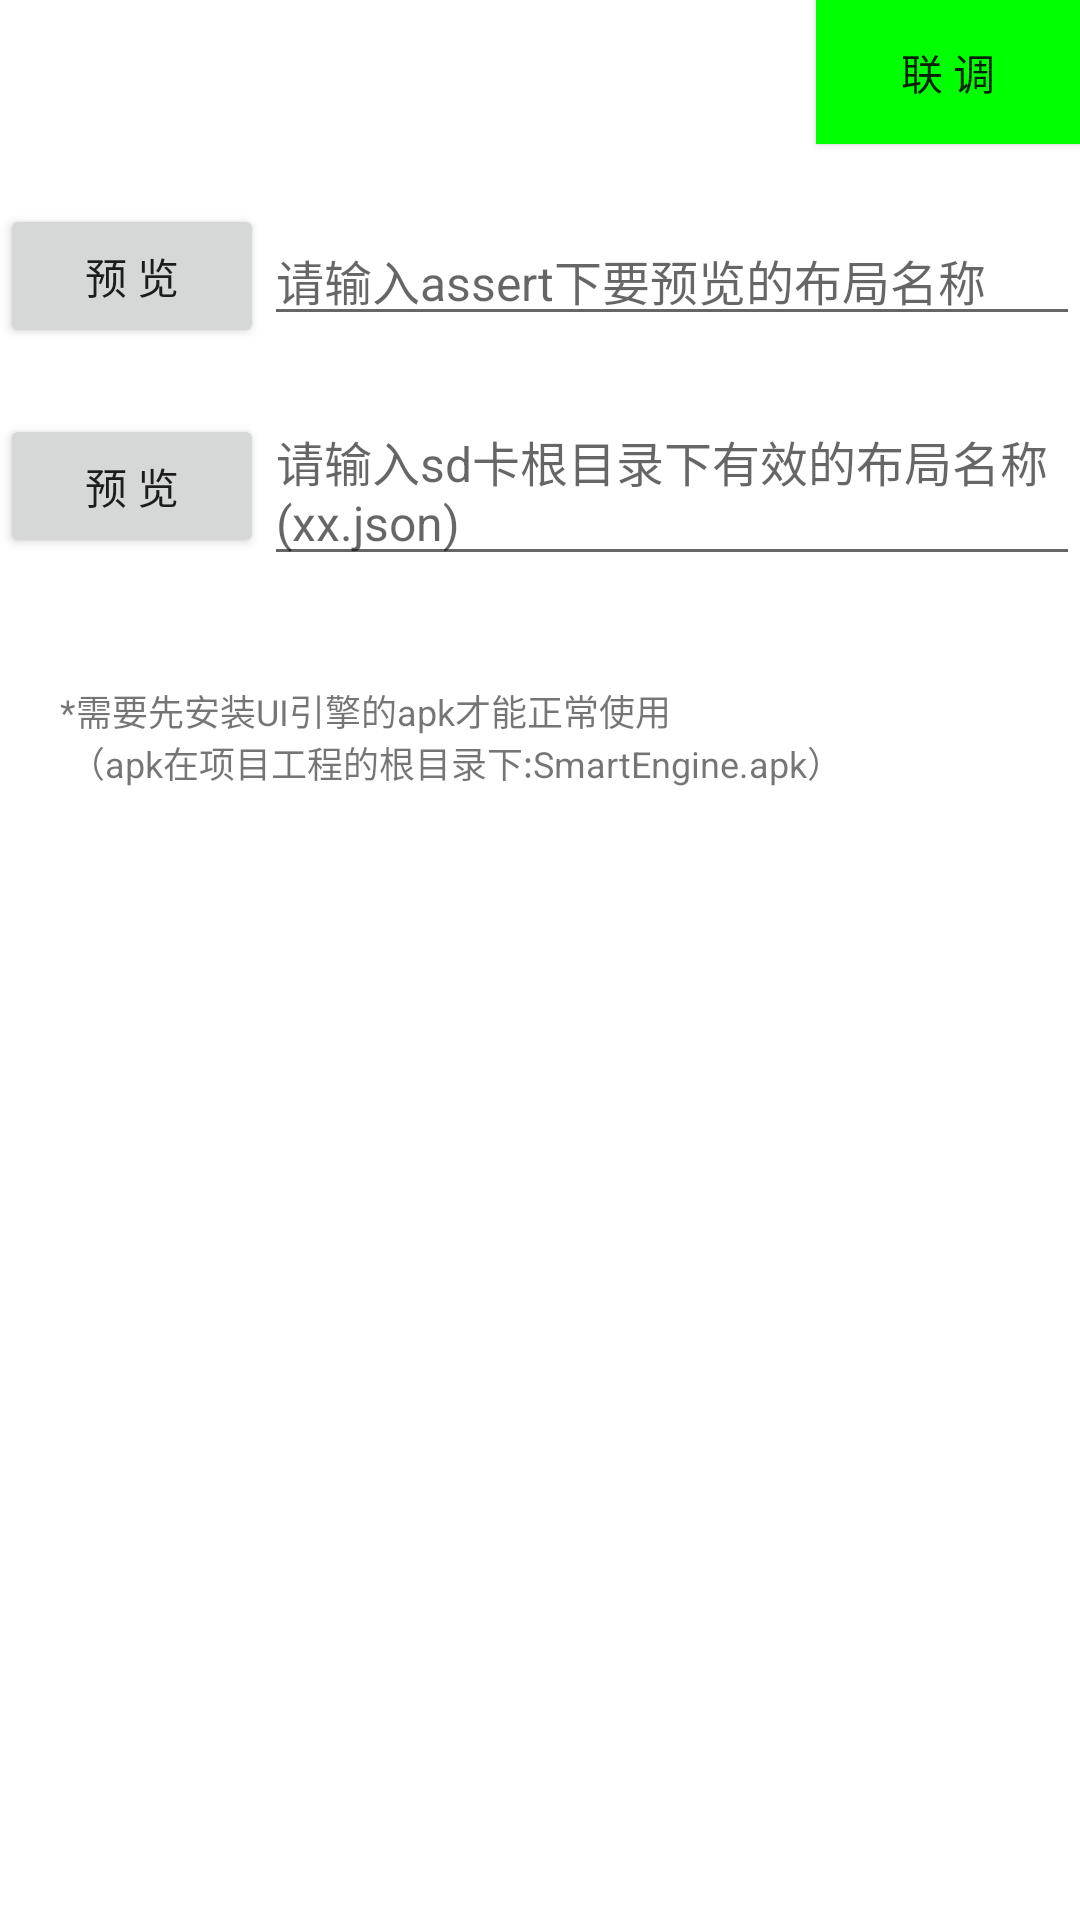

Write the Android layout XML for this screen, with the resource values it uses.
<!-- AndroidManifest.xml: application theme Theme.SupportDemo -->
<!-- res/layout/activity_card.xml -->
<?xml version="1.0" encoding="utf-8"?>
<androidx.constraintlayout.widget.ConstraintLayout xmlns:android="http://schemas.android.com/apk/res/android"
    xmlns:app="http://schemas.android.com/apk/res-auto"
    xmlns:tools="http://schemas.android.com/tools"
    android:layout_width="match_parent"
    android:layout_height="match_parent"
    android:background="#ffffff"
    tools:context="com.oplus.support.view.MainActivity">

    <Button
        android:id="@+id/btn_union_test"
        android:layout_width="wrap_content"
        android:layout_height="wrap_content"
        android:background="#00ff00"
        android:text="@string/list_btn_union_test"
        app:layout_constraintEnd_toEndOf="parent"
        app:layout_constraintTop_toTopOf="parent" />

    <LinearLayout
        android:id="@+id/layout_action_assert"
        android:layout_width="match_parent"
        android:layout_height="wrap_content"
        android:layout_marginTop="20dp"
        android:gravity="center_vertical"
        android:orientation="horizontal"
        app:layout_constraintEnd_toEndOf="parent"
        app:layout_constraintStart_toStartOf="parent"
        app:layout_constraintTop_toBottomOf="@id/btn_union_test">

        <Button
            android:id="@+id/btn_preView"
            android:layout_width="wrap_content"
            android:layout_height="wrap_content"
            android:text="@string/list_btn_preview"
            app:layout_constraintEnd_toEndOf="parent"
            app:layout_constraintTop_toTopOf="parent" />

        <EditText
            android:id="@+id/edit_layout_name"
            android:layout_width="match_parent"
            android:layout_height="wrap_content"
            android:hint="@string/hint_assert_tips"
            android:textSize="16sp"
            app:layout_constraintTop_toTopOf="parent" />

    </LinearLayout>

    <LinearLayout
        android:id="@+id/layout_action_sd"
        android:layout_width="match_parent"
        android:layout_height="wrap_content"
        android:layout_marginTop="16dp"
        android:gravity="center_vertical"
        android:orientation="horizontal"
        app:layout_constraintEnd_toEndOf="parent"
        app:layout_constraintStart_toStartOf="parent"
        app:layout_constraintTop_toBottomOf="@id/layout_action_assert">

        <Button
            android:id="@+id/btn_preView_sd"
            android:layout_width="wrap_content"
            android:layout_height="wrap_content"
            android:text="@string/list_btn_preview" />

        <EditText
            android:id="@+id/edit_layout_name_sd"
            android:layout_width="match_parent"
            android:layout_height="wrap_content"
            android:hint="@string/hint_sd_tips"
            android:textSize="16sp"
            app:layout_constraintTop_toTopOf="parent" />

    </LinearLayout>

    <ScrollView
        android:layout_width="0dp"
        android:layout_height="0dp"
        android:layout_marginTop="16dp"
        app:layout_constraintBottom_toBottomOf="parent"
        app:layout_constraintEnd_toEndOf="parent"
        app:layout_constraintHorizontal_bias="1.0"
        app:layout_constraintStart_toStartOf="parent"
        app:layout_constraintTop_toBottomOf="@+id/layout_action_sd"
        app:layout_constraintVertical_bias="1.0">

        <LinearLayout
            android:layout_width="match_parent"
            android:layout_height="wrap_content"
            android:orientation="vertical">

            <FrameLayout
                android:id="@+id/container"
                android:layout_width="match_parent"
                android:layout_height="wrap_content">

                <TextView
                    android:layout_width="wrap_content"
                    android:layout_height="wrap_content"
                    android:layout_margin="20dp"
                    android:text="@string/text_use_notice"
                    android:textSize="12sp" />
            </FrameLayout>

            <ProgressBar
                android:id="@+id/loading_progress"
                android:layout_width="30dp"
                android:layout_height="30dp"
                android:layout_gravity="center"
                android:layout_marginTop="50dp"
                android:visibility="gone"
                android:indeterminateBehavior="repeat" />
        </LinearLayout>
    </ScrollView>
</androidx.constraintlayout.widget.ConstraintLayout>
<!-- resources referenced by this layout -->
<resources>
  <string name="hint_assert_tips">请输入assert下要预览的布局名称</string>
  <string name="hint_sd_tips">请输入sd卡根目录下有效的布局名称(xx.json)</string>
  <string name="list_btn_preview">预 览</string>
  <string name="list_btn_union_test">联 调</string>
  <string name="text_use_notice">*需要先安装UI引擎的apk才能正常使用\n （apk在项目工程的根目录下:SmartEngine.apk）</string>
  <style name="Theme.SupportDemo" parent="Theme.MaterialComponents.DayNight.DarkActionBar">
          
          <item name="colorPrimary">@color/purple_500</item>
          <item name="colorPrimaryVariant">@color/purple_700</item>
          <item name="colorOnPrimary">@color/white</item>
          
          <item name="colorSecondary">@color/teal_200</item>
          <item name="colorSecondaryVariant">@color/teal_700</item>
          <item name="colorOnSecondary">@color/black</item>
          
          <item name="android:statusBarColor" tools:targetApi="l">?attr/colorPrimaryVariant</item>
          
      </style>
  <!-- not gathered from this repository: default colours our renderer supplied (Android Studio template values) -->
  <color name="purple_500">#FF6200EE</color>
  <color name="purple_700">#FF3700B3</color>
  <color name="teal_200">#FF03DAC5</color>
  <color name="teal_700">#FF018786</color>
  <color name="black">#FF000000</color>
  <color name="white">#FFFFFFFF</color>
</resources>
